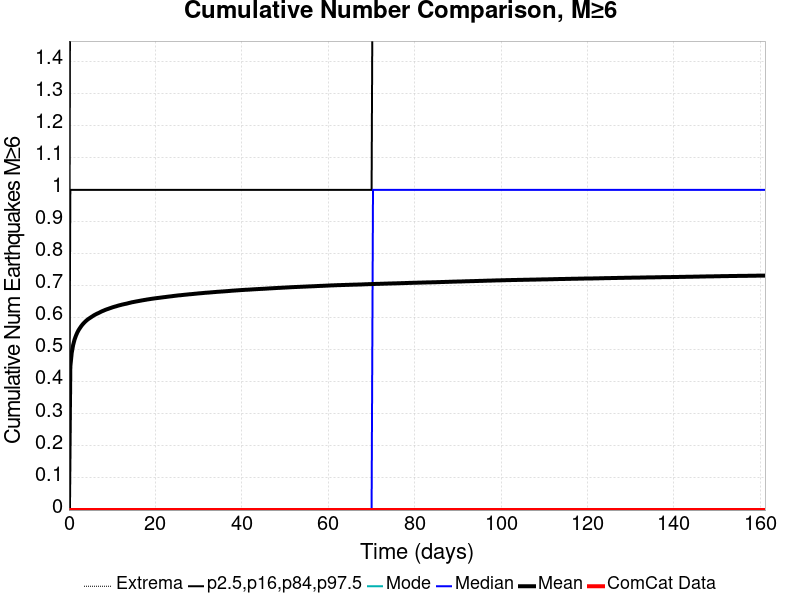

Values plotted in this chart, from the file beside it:
Time (days), ComCat Data, Simulation Mean, Simulation Median, Simulation Mode, Simulation Minimum, Simulation Maximum, 2.5 %-ile, 16 %-ile, 84 %-ile, 97.5 %-ile
0.0, 0.0, 0.0, 0.0, 0.0, 0.0, 0.0, 0.0, 0.0, 0.0, 0.0
0.3228, 0.0, 0.4482, 0.0, 0.0, 0.0, 6.0, 0.0, 0.0, 1.0, 2.0
0.6457, 0.0, 0.4911, 0.0, 0.0, 0.0, 6.0, 0.0, 0.0, 1.0, 2.0
0.9685, 0.0, 0.5153, 0.0, 0.0, 0.0, 6.0, 0.0, 0.0, 1.0, 2.0
1.291, 0.0, 0.5321, 0.0, 0.0, 0.0, 6.0, 0.0, 0.0, 1.0, 2.0
1.614, 0.0, 0.5443, 0.0, 0.0, 0.0, 6.0, 0.0, 0.0, 1.0, 2.0
1.937, 0.0, 0.5544, 0.0, 0.0, 0.0, 6.0, 0.0, 0.0, 1.0, 2.0
2.26, 0.0, 0.5626, 0.0, 0.0, 0.0, 6.0, 0.0, 0.0, 1.0, 2.0
2.583, 0.0, 0.5692, 0.0, 0.0, 0.0, 6.0, 0.0, 0.0, 1.0, 2.0
2.906, 0.0, 0.5755, 0.0, 0.0, 0.0, 6.0, 0.0, 0.0, 1.0, 2.0
3.228, 0.0, 0.5809, 0.0, 0.0, 0.0, 7.0, 0.0, 0.0, 1.0, 2.0
3.551, 0.0, 0.5854, 0.0, 0.0, 0.0, 7.0, 0.0, 0.0, 1.0, 2.0
3.874, 0.0, 0.5897, 0.0, 0.0, 0.0, 7.0, 0.0, 0.0, 1.0, 2.0
4.197, 0.0, 0.5936, 0.0, 0.0, 0.0, 7.0, 0.0, 0.0, 1.0, 2.0
4.52, 0.0, 0.5969, 0.0, 0.0, 0.0, 7.0, 0.0, 0.0, 1.0, 2.0
4.843, 0.0, 0.5998, 0.0, 0.0, 0.0, 7.0, 0.0, 0.0, 1.0, 3.0
5.165, 0.0, 0.6027, 0.0, 0.0, 0.0, 7.0, 0.0, 0.0, 1.0, 3.0
5.488, 0.0, 0.6055, 0.0, 0.0, 0.0, 7.0, 0.0, 0.0, 1.0, 3.0
5.811, 0.0, 0.6084, 0.0, 0.0, 0.0, 7.0, 0.0, 0.0, 1.0, 3.0
6.134, 0.0, 0.6107, 0.0, 0.0, 0.0, 7.0, 0.0, 0.0, 1.0, 3.0
6.457, 0.0, 0.613, 0.0, 0.0, 0.0, 7.0, 0.0, 0.0, 1.0, 3.0
6.78, 0.0, 0.6149, 0.0, 0.0, 0.0, 7.0, 0.0, 0.0, 1.0, 3.0
7.102, 0.0, 0.6171, 0.0, 0.0, 0.0, 7.0, 0.0, 0.0, 1.0, 3.0
7.425, 0.0, 0.6193, 0.0, 0.0, 0.0, 7.0, 0.0, 0.0, 1.0, 3.0
7.748, 0.0, 0.6214, 0.0, 0.0, 0.0, 7.0, 0.0, 0.0, 1.0, 3.0
8.071, 0.0, 0.6231, 0.0, 0.0, 0.0, 7.0, 0.0, 0.0, 1.0, 3.0
8.394, 0.0, 0.6251, 0.0, 0.0, 0.0, 7.0, 0.0, 0.0, 1.0, 3.0
8.717, 0.0, 0.6267, 0.0, 0.0, 0.0, 7.0, 0.0, 0.0, 1.0, 3.0
9.04, 0.0, 0.6282, 0.0, 0.0, 0.0, 7.0, 0.0, 0.0, 1.0, 3.0
9.362, 0.0, 0.6297, 0.0, 0.0, 0.0, 7.0, 0.0, 0.0, 1.0, 3.0
9.685, 0.0, 0.6312, 0.0, 0.0, 0.0, 7.0, 0.0, 0.0, 1.0, 3.0
10.01, 0.0, 0.6328, 0.0, 0.0, 0.0, 7.0, 0.0, 0.0, 1.0, 3.0
10.33, 0.0, 0.6342, 0.0, 0.0, 0.0, 7.0, 0.0, 0.0, 1.0, 3.0
10.65, 0.0, 0.6354, 0.0, 0.0, 0.0, 7.0, 0.0, 0.0, 1.0, 3.0
10.98, 0.0, 0.6366, 0.0, 0.0, 0.0, 7.0, 0.0, 0.0, 1.0, 3.0
11.3, 0.0, 0.6381, 0.0, 0.0, 0.0, 7.0, 0.0, 0.0, 1.0, 3.0
11.62, 0.0, 0.6392, 0.0, 0.0, 0.0, 7.0, 0.0, 0.0, 1.0, 3.0
11.95, 0.0, 0.6403, 0.0, 0.0, 0.0, 7.0, 0.0, 0.0, 1.0, 3.0
12.27, 0.0, 0.6415, 0.0, 0.0, 0.0, 7.0, 0.0, 0.0, 1.0, 3.0
12.59, 0.0, 0.6425, 0.0, 0.0, 0.0, 7.0, 0.0, 0.0, 1.0, 3.0
12.91, 0.0, 0.6435, 0.0, 0.0, 0.0, 7.0, 0.0, 0.0, 1.0, 3.0
13.24, 0.0, 0.6443, 0.0, 0.0, 0.0, 7.0, 0.0, 0.0, 1.0, 3.0
13.56, 0.0, 0.6454, 0.0, 0.0, 0.0, 7.0, 0.0, 0.0, 1.0, 3.0
13.88, 0.0, 0.6466, 0.0, 0.0, 0.0, 7.0, 0.0, 0.0, 1.0, 3.0
14.2, 0.0, 0.6476, 0.0, 0.0, 0.0, 7.0, 0.0, 0.0, 1.0, 3.0
14.53, 0.0, 0.6488, 0.0, 0.0, 0.0, 7.0, 0.0, 0.0, 1.0, 3.0
14.85, 0.0, 0.6495, 0.0, 0.0, 0.0, 7.0, 0.0, 0.0, 1.0, 3.0
15.17, 0.0, 0.6504, 0.0, 0.0, 0.0, 7.0, 0.0, 0.0, 1.0, 3.0
15.5, 0.0, 0.6513, 0.0, 0.0, 0.0, 7.0, 0.0, 0.0, 1.0, 3.0
15.82, 0.0, 0.6521, 0.0, 0.0, 0.0, 7.0, 0.0, 0.0, 1.0, 3.0
16.14, 0.0, 0.6528, 0.0, 0.0, 0.0, 7.0, 0.0, 0.0, 1.0, 3.0
16.46, 0.0, 0.6537, 0.0, 0.0, 0.0, 7.0, 0.0, 0.0, 1.0, 3.0
16.79, 0.0, 0.6545, 0.0, 0.0, 0.0, 7.0, 0.0, 0.0, 1.0, 3.0
17.11, 0.0, 0.6552, 0.0, 0.0, 0.0, 7.0, 0.0, 0.0, 1.0, 3.0
17.43, 0.0, 0.656, 0.0, 0.0, 0.0, 7.0, 0.0, 0.0, 1.0, 3.0
17.76, 0.0, 0.6567, 0.0, 0.0, 0.0, 7.0, 0.0, 0.0, 1.0, 3.0
18.08, 0.0, 0.6575, 0.0, 0.0, 0.0, 7.0, 0.0, 0.0, 1.0, 3.0
18.4, 0.0, 0.6582, 0.0, 0.0, 0.0, 7.0, 0.0, 0.0, 1.0, 3.0
18.72, 0.0, 0.6589, 0.0, 0.0, 0.0, 7.0, 0.0, 0.0, 1.0, 3.0
19.05, 0.0, 0.6595, 0.0, 0.0, 0.0, 7.0, 0.0, 0.0, 1.0, 3.0
... 440 more rows
